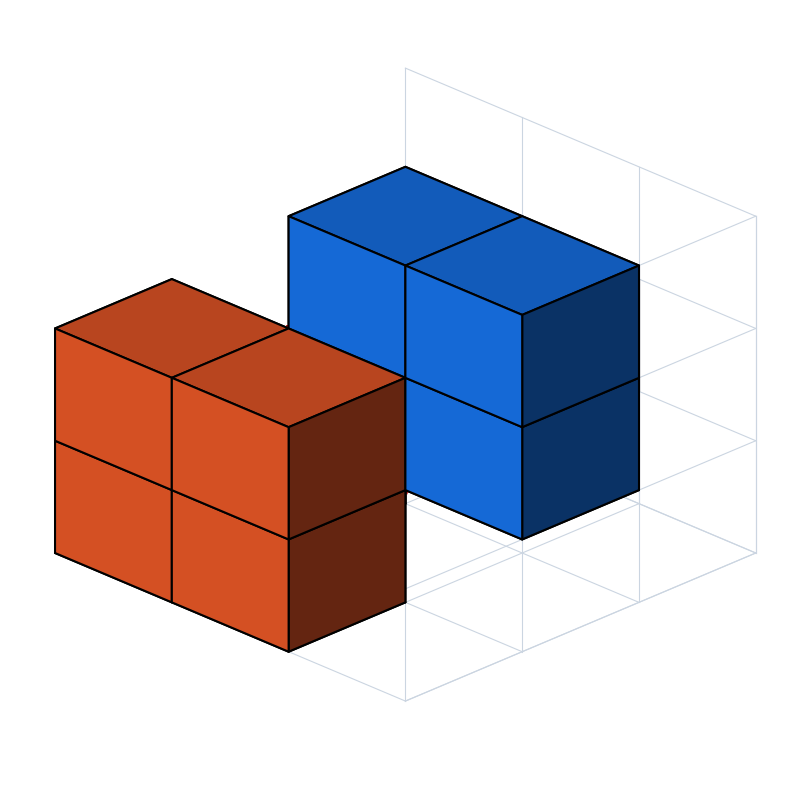

Here is the Python script that generated this plot: (Note: this script raises an exception after producing the figure.)
import numpy as np
import matplotlib.pyplot as plt
from mpl_toolkits.mplot3d import Axes3D

def generate_3d_render():
    fig = plt.figure(figsize=(10, 8))
    # We use a highly controlled axis for the 3D projection
    ax = fig.add_subplot(111, projection='3d')
    
    # Force orthographic projection to exactly mimic the 2.5D CAD style of the friend's report
    ax.set_proj_type('ortho') 

    N = 3
    x, y, z = np.indices((N, N, N))

    # Dense, beautiful shape matching the style
    # R1: Vivid Orange (Left/Bottom)
    R1 = (
        ((x==0) & (y==0) & (z==0)) |
        ((x==1) & (y==0) & (z==0)) |
        ((x==0) & (y==1) & (z==0)) |
        ((x==0) & (y==0) & (z==1)) |
        ((x==1) & (y==0) & (z==1))
    )

    # R2: Deep Sky Blue (Top/Right)
    R2 = (
        ((x==1) & (y==1) & (z==1)) |
        ((x==2) & (y==1) & (z==1)) |
        ((x==1) & (y==2) & (z==1)) |
        ((x==1) & (y==1) & (z==2)) |
        ((x==2) & (y==1) & (z==2))
    )

    voxels = R1 | R2

    # Matplotlib Voxel rendering
    fc = np.empty(voxels.shape, dtype=object)
    fc[R1] = '#F05A28' # Professional Orange
    fc[R2] = '#1877F2' # Professional Blue

    ax.voxels(voxels, facecolors=fc, edgecolor='black', linewidth=1.5)

    # Draw the Background Grid (Wireframe) matching the friend's style!
    # By default in azim=-45, elev=25:
    # Viewer is at small x, small y. Front corner is (0,0,0).
    # The "back" planes are x=N, y=N, and the floor is z=0.
    grid_color = '#cbd5e1'
    grid_lw = 0.8
    
    # 1. Floor Grid (z=0)
    for i in range(N+1):
        ax.plot([i, i], [0, N], [0, 0], color=grid_color, lw=grid_lw, zorder=-1)
        ax.plot([0, N], [i, i], [0, 0], color=grid_color, lw=grid_lw, zorder=-1)
        
    # 2. Back-Left Wall (y=N)
    for i in range(N+1):
        ax.plot([i, i], [N, N], [0, N], color=grid_color, lw=grid_lw, zorder=-1)
        ax.plot([0, N], [N, N], [i, i], color=grid_color, lw=grid_lw, zorder=-1)
        
    # 3. Back-Right Wall (x=N)
    for i in range(N+1):
        ax.plot([N, N], [i, i], [0, N], color=grid_color, lw=grid_lw, zorder=-1)
        ax.plot([N, N], [0, N], [i, i], color=grid_color, lw=grid_lw, zorder=-1)

    # Add the puzzle symbols directly onto the exposed faces for 3DSRP
    # R1 Front symbols
    ax.text(1.5, -0.1, 0.5, r'$\bigstar$', size=30, color='black', ha='center', va='center')
    ax.text(0.5, 0.5, 1.5, r'$\bullet$', size=40, color='black', ha='center', va='center')

    # R2 Top/Side symbols
    ax.text(2.5, 1.5, 2.1, r'$\bigstar$', size=30, color='black', ha='center', va='center')
    ax.text(1.5, 0.9, 2.5, r'$\bullet$', size=40, color='black', ha='center', va='center')

    # Add red wall separating adjacent faces to satisfy the W constraint visually
    # Between R1 (1,0,1) and R2 (1,1,1) -> plane y=1 at x \in [1,2], z \in [1,2]
    ax.plot([1, 2], [1, 1], [1, 1], color='#DC2626', linewidth=5)
    ax.plot([1, 1], [1, 1], [1, 2], color='#DC2626', linewidth=5)

    # Strictly set bounds to prevent strange scaling
    ax.set_xlim(0, N)
    ax.set_ylim(0, N)
    ax.set_zlim(0, N)

    # Perfect isometric angle
    ax.view_init(elev=25, azim=-45)
    ax.set_axis_off()

    plt.tight_layout()
    output_path = '/Users/abdelouahad/Downloads/Project_KRR_ALLA-Odan-main/final_report/result_pro.png'
    plt.savefig(output_path, dpi=400, bbox_inches='tight', transparent=True)
    print(f"CAD-Style 3D render generated at: {output_path}")

if __name__ == '__main__':
    generate_3d_render()
